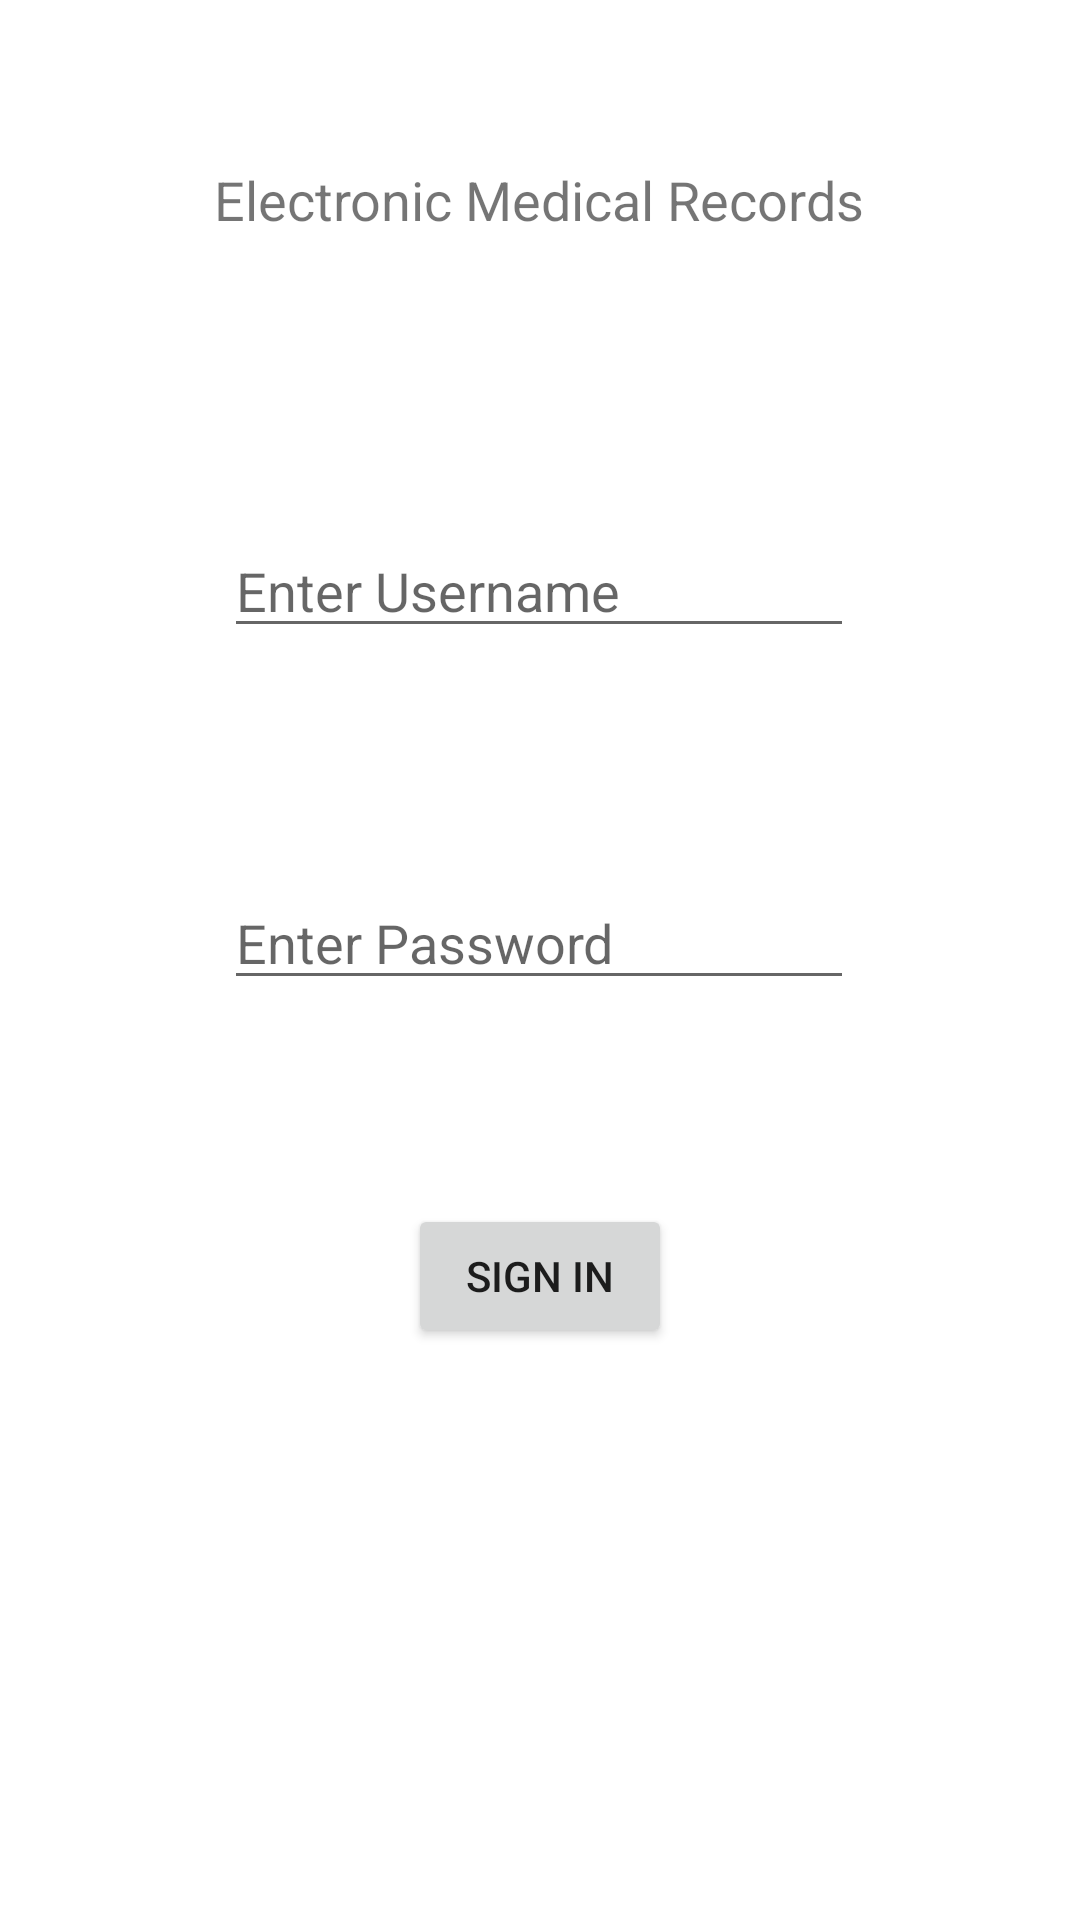

Here is an Android app screen rendered from its layout file. Give the layout XML and the strings, colors and styles it references.
<!-- AndroidManifest.xml: application theme Theme.EMR -->
<!-- res/layout/activity_main.xml -->
<?xml version="1.0" encoding="utf-8"?>

<androidx.constraintlayout.widget.ConstraintLayout xmlns:android="http://schemas.android.com/apk/res/android"
    xmlns:app="http://schemas.android.com/apk/res-auto"
    xmlns:tools="http://schemas.android.com/tools"
    android:layout_width="match_parent"
    android:layout_height="match_parent"
    tools:context=".MainActivity">

    <TextView
        android:id="@+id/textView2"
        android:layout_width="wrap_content"
        android:layout_height="wrap_content"
        android:text="Electronic Medical Records"
        android:textSize="18sp"
        app:layout_constraintBottom_toBottomOf="parent"
        app:layout_constraintHorizontal_bias="0.497"
        app:layout_constraintLeft_toLeftOf="parent"
        app:layout_constraintRight_toRightOf="parent"
        app:layout_constraintTop_toTopOf="parent"
        app:layout_constraintVertical_bias="0.088" />

    <EditText
        android:id="@+id/passwd"
        android:layout_width="wrap_content"
        android:layout_height="wrap_content"
        android:layout_marginTop="76dp"
        android:ems="10"
        android:hint="Enter Password"
        android:inputType="textPassword"
        app:layout_constraintEnd_toEndOf="parent"
        app:layout_constraintHorizontal_bias="0.497"
        app:layout_constraintStart_toStartOf="parent"
        app:layout_constraintTop_toBottomOf="@+id/userName" />

    <EditText
        android:id="@+id/userName"
        android:layout_width="wrap_content"
        android:layout_height="wrap_content"
        android:layout_marginTop="96dp"
        android:ems="10"
        android:hint="Enter Username"
        android:inputType="textPersonName"
        app:layout_constraintEnd_toEndOf="parent"
        app:layout_constraintHorizontal_bias="0.497"
        app:layout_constraintStart_toStartOf="parent"
        app:layout_constraintTop_toBottomOf="@+id/textView2" />

    <Button
        android:id="@+id/signin"
        android:layout_width="wrap_content"
        android:layout_height="wrap_content"
        android:layout_marginTop="68dp"
        android:text="Sign In"
        app:layout_constraintEnd_toEndOf="parent"
        app:layout_constraintStart_toStartOf="parent"
        app:layout_constraintTop_toBottomOf="@+id/passwd" />

</androidx.constraintlayout.widget.ConstraintLayout>
<!-- resources referenced by this layout -->
<resources>
  <style name="Theme.EMR" parent="Theme.MaterialComponents.DayNight.DarkActionBar">
          
          <item name="colorPrimary">@color/purple_500</item>
          <item name="colorPrimaryVariant">@color/purple_700</item>
          <item name="colorOnPrimary">@color/white</item>
          
          <item name="colorSecondary">@color/teal_200</item>
          <item name="colorSecondaryVariant">@color/teal_700</item>
          <item name="colorOnSecondary">@color/black</item>
          
          <item name="android:statusBarColor" tools:targetApi="l">?attr/colorPrimaryVariant</item>
          
      </style>
  <!-- not gathered from this repository: default colours our renderer supplied (Android Studio template values) -->
  <color name="purple_500">#FF6200EE</color>
  <color name="purple_700">#FF3700B3</color>
  <color name="teal_200">#FF03DAC5</color>
  <color name="teal_700">#FF018786</color>
  <color name="black">#FF000000</color>
  <color name="white">#FFFFFFFF</color>
</resources>
